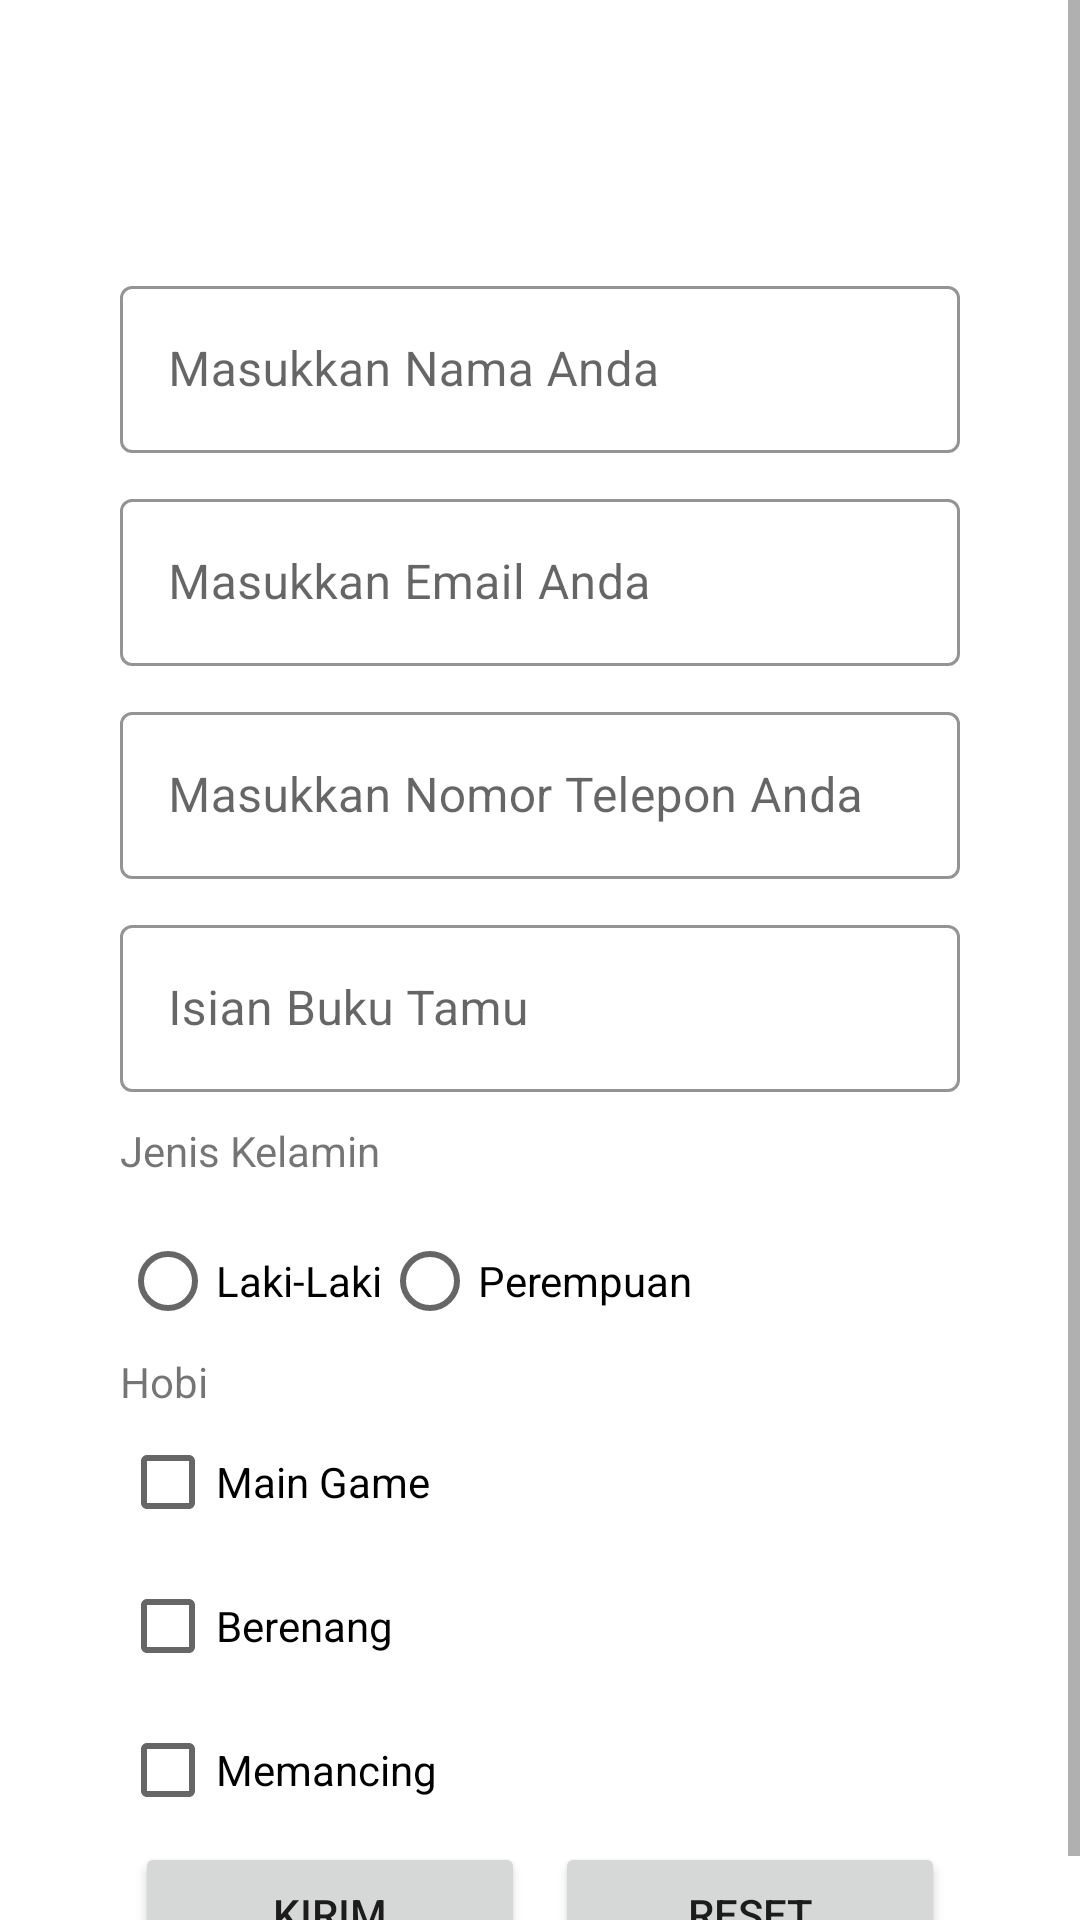

Reconstruct the res/layout file that produces this screen, plus the resources it refers to.
<!-- AndroidManifest.xml: application theme Theme.Kemnaker -->
<!-- res/layout/activity_main.xml -->
<?xml version="1.0" encoding="utf-8"?>
<ScrollView xmlns:android="http://schemas.android.com/apk/res/android"
    xmlns:app="http://schemas.android.com/apk/res-auto"
    xmlns:tools="http://schemas.android.com/tools"
    android:layout_width="match_parent"
    android:layout_height="match_parent"
    android:fillViewport="true"
    tools:context=".MainActivity">

    <LinearLayout
        android:layout_width="match_parent"
        android:layout_height="wrap_content"
        android:layout_marginHorizontal="40dp"
        android:gravity="center"
        android:orientation="vertical">

        <ImageView
            android:id="@+id/ivLogo"
            android:layout_width="70dp"
            android:layout_height="70dp"
            android:contentDescription="@string/app_name"
            android:src="@drawable/logo" />

        <com.google.android.material.textfield.TextInputLayout
            style="@style/Widget.MaterialComponents.TextInputLayout.OutlinedBox"
            android:layout_width="match_parent"
            android:layout_height="wrap_content"
            android:layout_marginTop="20dp"
            app:boxStrokeColor="@color/blue"
            app:boxStrokeWidth="1dp">

            <com.google.android.material.textfield.TextInputEditText
                android:id="@+id/tietNama"
                android:layout_width="match_parent"
                android:layout_height="wrap_content"
                android:backgroundTint="@color/white"
                android:hint="@string/tietNama"
                android:inputType="text" />
        </com.google.android.material.textfield.TextInputLayout>

        <com.google.android.material.textfield.TextInputLayout
            style="@style/Widget.MaterialComponents.TextInputLayout.OutlinedBox"
            android:layout_width="match_parent"
            android:layout_height="wrap_content"
            android:layout_marginTop="10dp"
            app:boxStrokeColor="@color/blue"
            app:boxStrokeWidth="1dp">

            <com.google.android.material.textfield.TextInputEditText
                android:id="@+id/tietEmail"
                android:layout_width="match_parent"
                android:layout_height="wrap_content"
                android:backgroundTint="@color/white"
                android:hint="@string/tietEmail"
                android:inputType="textEmailAddress" />

        </com.google.android.material.textfield.TextInputLayout>

        <com.google.android.material.textfield.TextInputLayout
            style="@style/Widget.MaterialComponents.TextInputLayout.OutlinedBox"
            android:layout_width="match_parent"
            android:layout_height="wrap_content"
            android:layout_marginTop="10dp"
            app:boxStrokeColor="@color/blue"
            app:boxStrokeWidth="1dp">

            <com.google.android.material.textfield.TextInputEditText
                android:id="@+id/tietTelepon"
                android:layout_width="match_parent"
                android:layout_height="wrap_content"
                android:backgroundTint="@color/white"
                android:hint="@string/tietTelepon"
                android:inputType="number" />

        </com.google.android.material.textfield.TextInputLayout>

        <com.google.android.material.textfield.TextInputLayout
            style="@style/Widget.MaterialComponents.TextInputLayout.OutlinedBox"
            android:layout_width="match_parent"
            android:layout_height="wrap_content"
            android:layout_marginTop="10dp"
            app:boxStrokeColor="@color/blue"
            app:boxStrokeWidth="1dp">

            <com.google.android.material.textfield.TextInputEditText
                android:id="@+id/tietBukuTamu"
                android:layout_width="match_parent"
                android:layout_height="wrap_content"
                android:backgroundTint="@color/white"
                android:hint="@string/tietBukuTamu"
                android:inputType="text" />

        </com.google.android.material.textfield.TextInputLayout>

        <TextView
            android:id="@+id/tvJenisKelamin"
            android:layout_width="wrap_content"
            android:layout_height="wrap_content"
            android:layout_gravity="start"
            android:layout_marginVertical="10dp"
            android:text="@string/tvKelamin" />

        <RadioGroup
            android:id="@+id/rgKelamin"
            android:layout_width="wrap_content"
            android:layout_height="wrap_content"
            android:layout_gravity="start"
            android:orientation="horizontal">

            <RadioButton
                android:id="@+id/rbLaki"
                android:layout_width="wrap_content"
                android:layout_height="wrap_content"
                android:text="@string/rbLaki" />

            <RadioButton
                android:id="@+id/rbPerempuan"
                android:layout_width="wrap_content"
                android:layout_height="wrap_content"
                android:text="@string/rbPerempuan" />

        </RadioGroup>

        <TextView
            android:layout_width="wrap_content"
            android:layout_height="wrap_content"
            android:layout_gravity="start"
            android:text="@string/tvHobi" />

        <CheckBox
            android:id="@+id/cbGame"
            android:layout_width="wrap_content"
            android:layout_height="wrap_content"
            android:layout_gravity="start"
            android:text="@string/cbGame" />

        <CheckBox
            android:id="@+id/cbBerenang"
            android:layout_width="wrap_content"
            android:layout_height="wrap_content"
            android:layout_gravity="start"
            android:text="@string/cbBerenang" />

        <CheckBox
            android:id="@+id/cbMemancing"
            android:layout_width="wrap_content"
            android:layout_height="wrap_content"
            android:layout_gravity="start"
            android:text="@string/cbMemancing" />

        <LinearLayout
            android:layout_width="match_parent"
            android:layout_height="wrap_content"
            android:orientation="horizontal">

            <Button
                android:id="@+id/bKirim"
                android:layout_width="0dp"
                android:layout_height="wrap_content"
                android:layout_marginHorizontal="5dp"
                android:layout_weight="1"
                android:text="@string/bKirim" />

            <Button
                android:id="@+id/bReset"
                android:layout_width="0dp"
                android:layout_height="wrap_content"
                android:layout_marginHorizontal="5dp"
                android:layout_weight="1"
                android:text="@string/bReset" />
        </LinearLayout>


    </LinearLayout>


</ScrollView>
<!-- resources referenced by this layout -->
<resources>
  <color name="blue">#FF3399ff</color>
  <color name="white">#FFFFFFFF</color>
  <string name="app_name">Kemnaker</string>
  <string name="bKirim">Kirim</string>
  <string name="bReset">Reset</string>
  <string name="cbBerenang">Berenang</string>
  <string name="cbGame">Main Game</string>
  <string name="cbMemancing">Memancing</string>
  <string name="rbLaki">Laki-Laki</string>
  <string name="rbPerempuan">Perempuan</string>
  <string name="tietBukuTamu">Isian Buku Tamu</string>
  <string name="tietEmail">Masukkan Email Anda</string>
  <string name="tietNama">Masukkan Nama Anda</string>
  <string name="tietTelepon">Masukkan Nomor Telepon Anda</string>
  <string name="tvHobi">Hobi</string>
  <string name="tvKelamin">Jenis Kelamin</string>
  <style name="Theme.Kemnaker" parent="Theme.MaterialComponents.DayNight.DarkActionBar">
          
          <item name="colorPrimary">@color/blue</item>
          <item name="colorPrimaryVariant">@color/purple_700</item>
          <item name="colorOnPrimary">@color/white</item>
          
          <item name="colorSecondary">@color/blue</item>
          <item name="colorSecondaryVariant">@color/teal_700</item>
          <item name="colorOnSecondary">@color/black</item>
          
          <item name="android:statusBarColor">?attr/colorPrimaryVariant</item>
          
      </style>
  <color name="purple_700">#FF3700B3</color>
  <color name="teal_700">#FF018786</color>
  <color name="black">#FF000000</color>
</resources>
